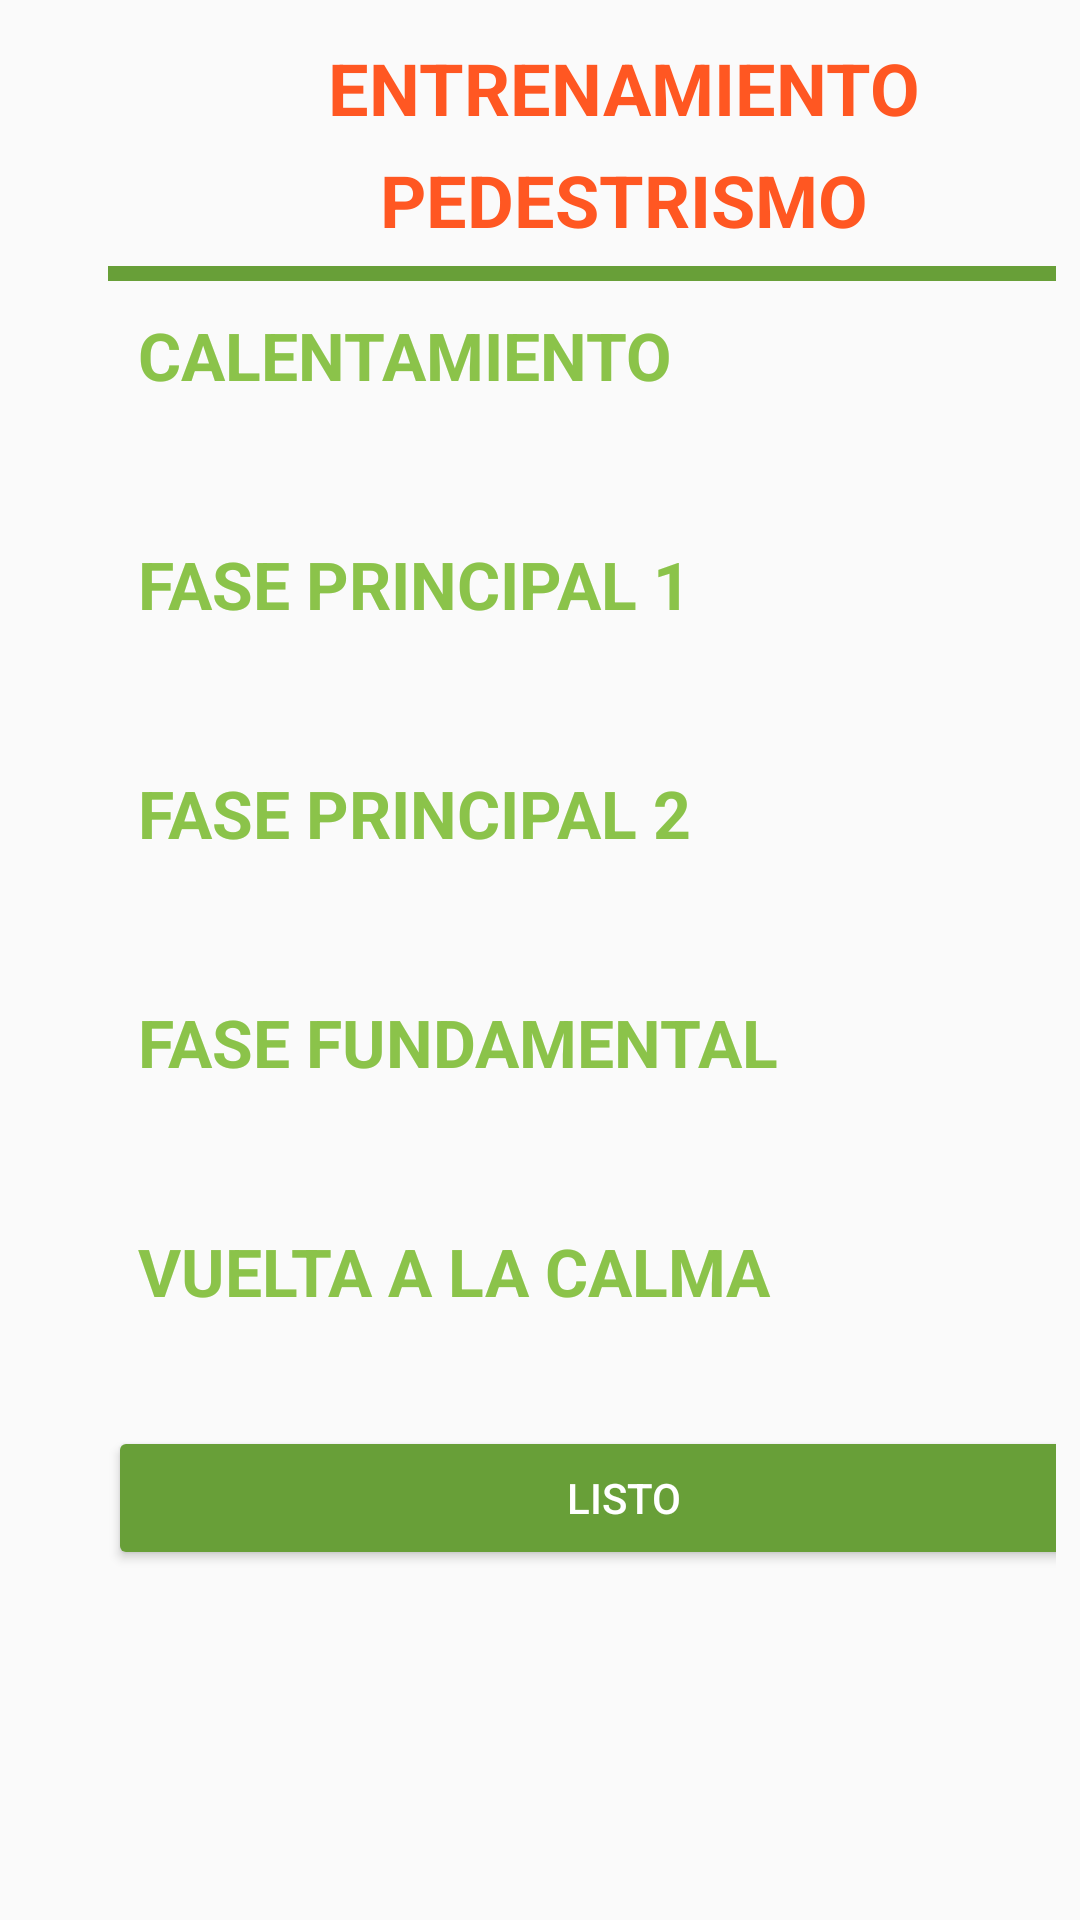

Reconstruct the res/layout file that produces this screen, plus the resources it refers to.
<!-- AndroidManifest.xml: application theme AppTheme -->
<!-- res/layout/activity_dialog_entrenamiento_carrera.xml -->
<?xml version="1.0" encoding="utf-8"?>
<android.support.design.widget.CoordinatorLayout
    xmlns:android="http://schemas.android.com/apk/res/android"
    xmlns:app="http://schemas.android.com/apk/res-auto"
    android:orientation="vertical"
    android:layout_width="match_parent"
    android:layout_height="match_parent"
    android:padding="8dp">

    <ScrollView
        android:layout_width="match_parent"
        android:layout_height="match_parent"
        android:fillViewport="true">

        <LinearLayout
            android:layout_width="match_parent"
            android:layout_height="match_parent"
            android:layout_marginLeft="28dp"
            android:layout_marginRight="28dp"
            android:orientation="vertical">

            <TextView
                android:layout_width="wrap_content"
                android:layout_height="wrap_content"
                android:layout_gravity="center"
                android:layout_marginTop="5dp"
                android:text="@string/entrenamiento"
                android:textColor="@color/colorAccent"
                android:textSize="@dimen/textTitle"
                android:textStyle="bold" />
            <TextView
                android:layout_width="wrap_content"
                android:layout_height="wrap_content"
                android:layout_gravity="center"
                android:layout_marginTop="5dp"
                android:text="@string/pedestrismo"
                android:textColor="@color/colorAccent"
                android:textSize="@dimen/textTitle"
                android:textStyle="bold" />
            <View
                android:layout_width="match_parent"
                android:layout_height="5dp"
                android:layout_marginTop="6dp"
                android:background="@color/colorPrimaryDark" />


            <LinearLayout
                android:layout_width="match_parent"
                android:layout_height="wrap_content"
                android:orientation="vertical">

                <TextView
                    android:layout_width="wrap_content"
                    android:layout_height="wrap_content"
                    android:layout_gravity="left"
                    android:layout_margin="10dp"
                    android:text="@string/calentamiento"
                    android:textColor="@color/colorPrimary"
                    android:textSize="22dp"
                    android:textStyle="bold" />

                <TextView
                    android:id="@+id/tvCalentamientoCa"
                    android:layout_width="wrap_content"
                    android:layout_height="wrap_content"
                    android:textColor="@color/editTextColorBlack"
                    android:textSize="20dp"
                    android:textStyle="bold" />
            </LinearLayout>

            <LinearLayout
                android:layout_width="match_parent"
                android:layout_height="wrap_content"
                android:orientation="vertical">

                <TextView
                    android:id="@+id/textView7"
                    android:layout_width="wrap_content"
                    android:layout_height="wrap_content"
                    android:layout_gravity="left"
                    android:layout_margin="10dp"
                    android:text="@string/fase_principal_1"
                    android:textColor="@color/colorPrimary"
                    android:textSize="22dp"
                    android:textStyle="bold" />

                <TextView
                    android:id="@+id/tvFase1Ca"
                    android:layout_width="wrap_content"
                    android:layout_height="wrap_content"
                    android:textColor="@color/editTextColorBlack"
                    android:textSize="20dp"
                    android:textStyle="bold" />
            </LinearLayout>

            <LinearLayout
                android:layout_width="match_parent"
                android:layout_height="wrap_content"
                android:orientation="vertical">

                <TextView
                    android:id="@+id/textView7"
                    android:layout_width="wrap_content"
                    android:layout_height="wrap_content"
                    android:layout_gravity="left"
                    android:layout_margin="10dp"
                    android:text="@string/fase_principal_2"
                    android:textColor="@color/colorPrimary"
                    android:textSize="22dp"
                    android:textStyle="bold" />

                <TextView
                    android:id="@+id/tvFase2Ca"
                    android:layout_width="wrap_content"
                    android:layout_height="wrap_content"
                    android:textColor="@color/editTextColorBlack"
                    android:textSize="20dp"
                    android:textStyle="bold" />
            </LinearLayout>

            <LinearLayout
                android:layout_width="match_parent"
                android:layout_height="wrap_content"
                android:orientation="vertical">

                <TextView
                    android:id="@+id/textView5"
                    android:layout_width="wrap_content"
                    android:layout_height="wrap_content"
                    android:layout_gravity="left"
                    android:layout_margin="10dp"
                    android:text="@string/fase_fundamental"
                    android:textColor="@color/colorPrimary"
                    android:textSize="22dp"
                    android:textStyle="bold" />

                <TextView
                    android:id="@+id/tvFaseFundCa"
                    android:layout_width="wrap_content"
                    android:layout_height="wrap_content"
                    android:textColor="@color/editTextColorBlack"
                    android:textSize="20dp"
                    android:textStyle="bold" />
            </LinearLayout>

            <LinearLayout
                android:layout_width="match_parent"
                android:layout_height="wrap_content"
                android:orientation="vertical">

                <TextView
                    android:id="@+id/textView8"
                    android:layout_width="wrap_content"
                    android:layout_height="wrap_content"
                    android:layout_gravity="left"
                    android:layout_margin="10dp"
                    android:text="@string/vuelta_a_la_calma"
                    android:textColor="@color/colorPrimary"
                    android:textSize="22dp"
                    android:textStyle="bold" />

                <TextView
                    android:id="@+id/tvCalmaCa"
                    android:layout_width="wrap_content"
                    android:layout_height="wrap_content"
                    android:textColor="@color/editTextColorBlack"
                    android:textSize="20dp"
                    android:textStyle="bold" />
            </LinearLayout>

            <Button
                android:id="@+id/btnListo"
                android:layout_width="match_parent"
                android:layout_height="wrap_content"
                android:text="@string/listo"
                android:theme="@style/RaisedButtonDark" />
        </LinearLayout>
    </ScrollView>
</android.support.design.widget.CoordinatorLayout>
<!-- resources referenced by this layout -->
<resources>
  <color name="colorAccent">#FF5722</color>
  <color name="colorPrimary">#8BC34A</color>
  <color name="colorPrimaryDark">#689F38</color>
  <color name="editTextColorBlack">#000000</color>
  <dimen name="textTitle">24sp</dimen>
  <string name="calentamiento">CALENTAMIENTO</string>
  <string name="entrenamiento">ENTRENAMIENTO</string>
  <string name="fase_fundamental">FASE FUNDAMENTAL</string>
  <string name="fase_principal_1">FASE PRINCIPAL 1</string>
  <string name="fase_principal_2">FASE PRINCIPAL 2</string>
  <string name="listo">Listo</string>
  <string name="pedestrismo">PEDESTRISMO</string>
  <string name="vuelta_a_la_calma">VUELTA A LA CALMA</string>
  <style name="RaisedButtonDark" parent="Theme.AppCompat.Light">
          <item name="colorButtonNormal">@color/colorPrimaryDark</item>
          <item name="colorControlHighlight">@color/colorPrimary</item>
          <item name="android:textColor">@android:color/white</item>
      </style>
  <style name="AppTheme" parent="Theme.AppCompat.Light.NoActionBar">
          
          <item name="colorPrimary">@color/colorPrimary</item>
          <item name="colorPrimaryDark">@color/colorPrimaryDark</item>
          <item name="colorAccent">@color/colorAccent</item>
      </style>
</resources>
